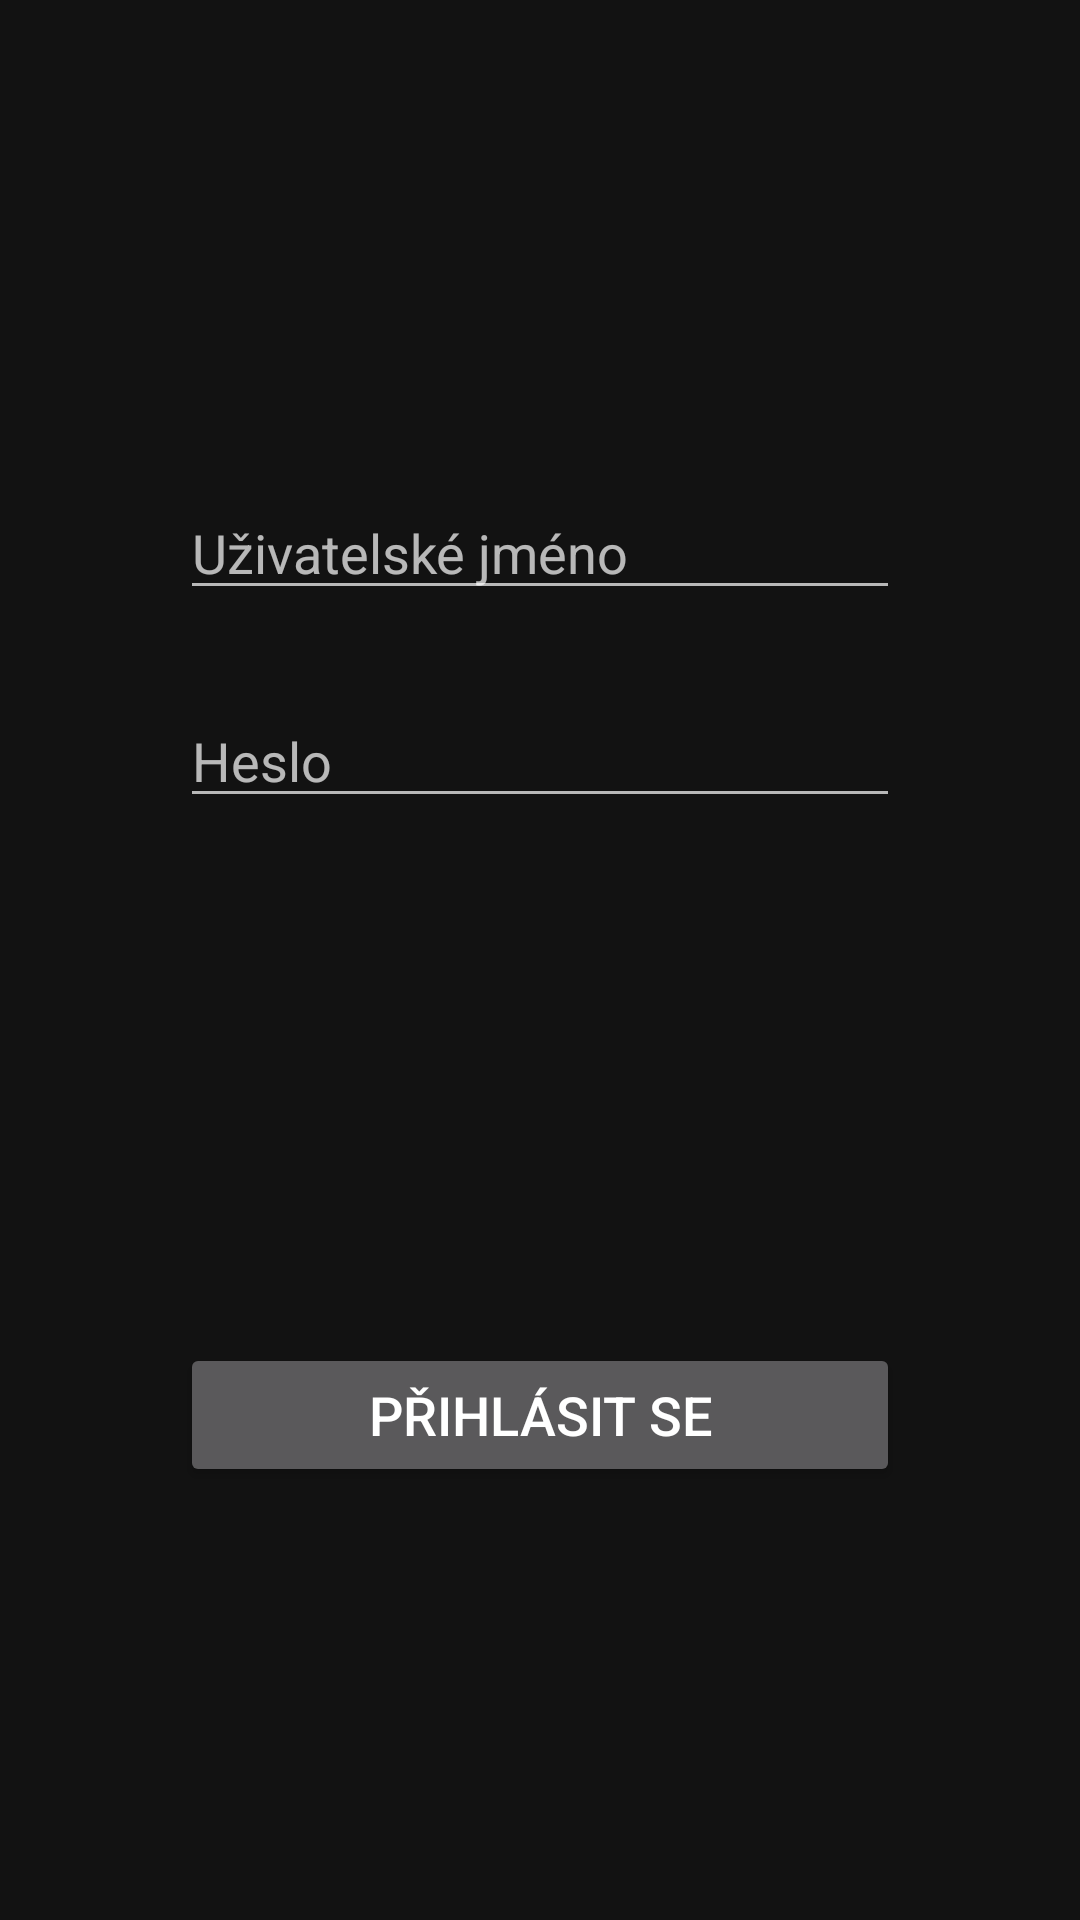

Android layout source for this screen:
<!-- AndroidManifest.xml: application theme Theme.mainLook -->
<!-- res/layout/activity_login.xml -->
<?xml version="1.0" encoding="utf-8"?>

<androidx.constraintlayout.widget.ConstraintLayout xmlns:android="http://schemas.android.com/apk/res/android"
    xmlns:app="http://schemas.android.com/apk/res-auto"
    xmlns:tools="http://schemas.android.com/tools"
    android:layout_width="match_parent"
    android:layout_height="match_parent"
    tools:context=".LoginActivity">

    <EditText
        android:id="@+id/et_username"
        android:layout_width="0dp"
        android:layout_height="wrap_content"
        android:layout_marginStart="60dp"
        android:layout_marginEnd="60dp"
        android:layout_marginBottom="275dp"
        android:ems="10"
        android:hint="@string/username_hint"
        android:inputType="textPersonName"
        app:layout_constraintBottom_toBottomOf="parent"
        app:layout_constraintEnd_toEndOf="parent"
        app:layout_constraintStart_toStartOf="parent"
        app:layout_constraintTop_toTopOf="parent" />

    <EditText
        android:id="@+id/et_password"
        android:layout_width="0dp"
        android:layout_height="wrap_content"
        android:layout_marginTop="28dp"
        android:ems="10"
        android:hint="@string/password_hint"
        android:inputType="textPassword"
        app:layout_constraintEnd_toEndOf="@+id/et_username"
        app:layout_constraintStart_toStartOf="@+id/et_username"
        app:layout_constraintTop_toBottomOf="@+id/et_username" />

    <Button
        android:id="@+id/btn_login"
        android:layout_width="0dp"
        android:layout_height="wrap_content"
        android:layout_marginTop="175dp"
        android:text="@string/login"
        android:textSize="18sp"
        app:layout_constraintEnd_toEndOf="@+id/et_password"
        app:layout_constraintStart_toStartOf="@+id/et_password"
        app:layout_constraintTop_toBottomOf="@+id/et_password" />

    <TextView
        android:id="@+id/tv_wrong_username_or_password_messge"
        android:layout_width="0dp"
        android:layout_height="wrap_content"
        android:layout_marginBottom="25dp"
        android:text="@string/wrong_username_or_password_message"
        android:textAlignment="center"
        android:textColor="#A81313"
        android:textSize="18sp"
        android:visibility="invisible"
        app:layout_constraintBottom_toTopOf="@+id/et_username"
        app:layout_constraintEnd_toEndOf="@+id/et_username"
        app:layout_constraintStart_toStartOf="@+id/et_username" />

    <ProgressBar
        android:id="@+id/loading"
        style="?android:attr/progressBarStyle"
        android:layout_width="wrap_content"
        android:layout_height="wrap_content"
        android:layout_marginBottom="30dp"
        android:visibility="invisible"
        app:layout_constraintBottom_toTopOf="@+id/btn_login"
        app:layout_constraintEnd_toEndOf="@+id/et_password"
        app:layout_constraintStart_toStartOf="@+id/et_password"
        app:layout_constraintTop_toBottomOf="@+id/et_password" />

</androidx.constraintlayout.widget.ConstraintLayout>
<!-- resources referenced by this layout -->
<resources>
  <string name="login">Přihlásit se</string>
  <string name="password_hint">   Heslo</string>
  <string name="username_hint">   Uživatelské jméno</string>
  <string name="wrong_username_or_password_message">Chybné jméno nebo heslo!</string>
  <style name="Theme.mainLook" parent="Theme.MaterialComponents.NoActionBar">
          <item name="colorPrimary">@color/purple_500</item>
  
          <item name="colorPrimaryVariant">@color/black</item>
          <item name="colorOnPrimary">@color/white</item>
          
          <item name="colorSecondary">@color/teal_200</item>
          <item name="colorSecondaryVariant">@color/teal_700</item>
          <item name="colorOnSecondary">@color/black</item>
          
          <item name="android:statusBarColor" tools:targetApi="l">?attr/colorPrimaryVariant</item>
      </style>
  <!-- not gathered from this repository: default colours our renderer supplied (Android Studio template values) -->
  <color name="purple_500">#FF6200EE</color>
  <color name="teal_200">#FF03DAC5</color>
  <color name="teal_700">#FF018786</color>
  <color name="black">#FF000000</color>
  <color name="white">#FFFFFFFF</color>
</resources>
